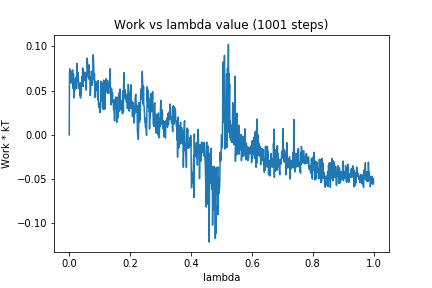

The data file committed next to this chart (first rows):
0, 0.0
1, 0.07114
2, 0.07467
3, 0.07121
4, 0.06935
5, 0.0595
6, 0.06678
7, 0.05849
8, 0.07179
9, 0.07085
10, 0.06343
11, 0.07343
12, 0.05268
13, 0.05815
14, 0.06925
15, 0.0418
16, 0.05915
17, 0.05428
18, 0.06245
19, 0.051
20, 0.06334
21, 0.06399
22, 0.06026
23, 0.06514
24, 0.05256
25, 0.08094
26, 0.07083
27, 0.06851
28, 0.0603
29, 0.07071
30, 0.06656
31, 0.0545
32, 0.05546
33, 0.05194
34, 0.05762
35, 0.04491
36, 0.05885
37, 0.04165
38, 0.04712
39, 0.04538
40, 0.05426
41, 0.05897
42, 0.06574
43, 0.061
44, 0.07567
45, 0.07148
46, 0.05483
47, 0.07199
48, 0.06286
49, 0.06135
50, 0.06877
51, 0.0666
52, 0.07044
53, 0.06535
54, 0.06608
55, 0.06927
56, 0.0506
57, 0.0683
58, 0.06624
59, 0.08671
60, 0.07877
... 940 more rows
